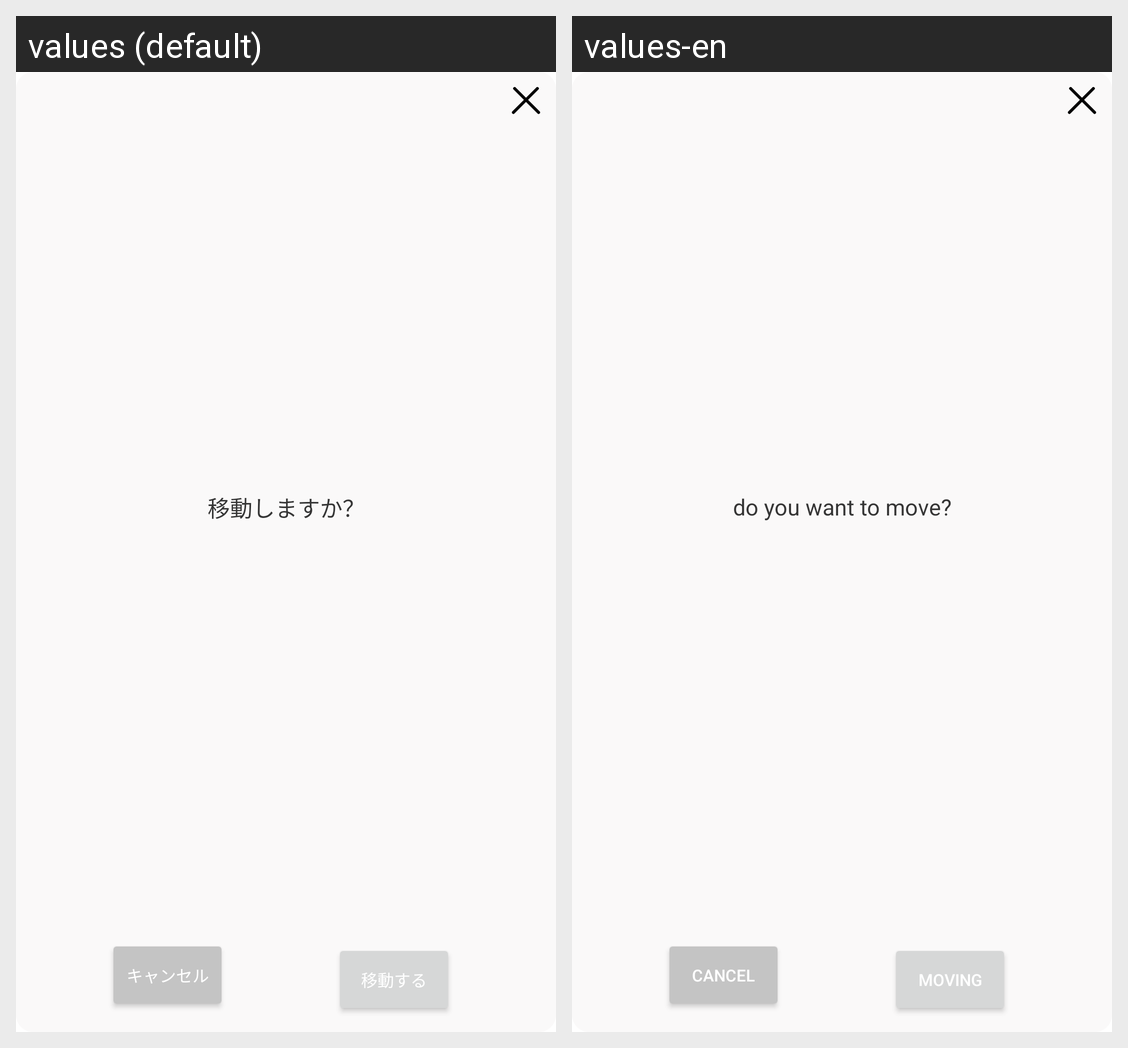

This grid shows one Android layout under two languages. Give, for every string resource on the screen, its name, the default text and each shown locale's text.
Android screen res/layout/library_frag_popup_confirm_move_to_file.xml rendered under 2 locales, left to right: values (default), values-en. Device: Nexus 5 (rendered at 1080×1920; each locale shown at half size, 540×960, under a caption strip naming it); theme Theme.Tangochoupdated.
Strings drawn on this screen, with the default value and each locale's value (text and hints the layout hard-codes, and strings that could not be matched under every locale, appear in the picture but are not listed):

confirm_move
  values: 移動しますか？
  values-en: do you want to move?

commit_move
  values: 移動する
  values-en: Moving

cancel
  values: キャンセル
  values-en: Cancel
